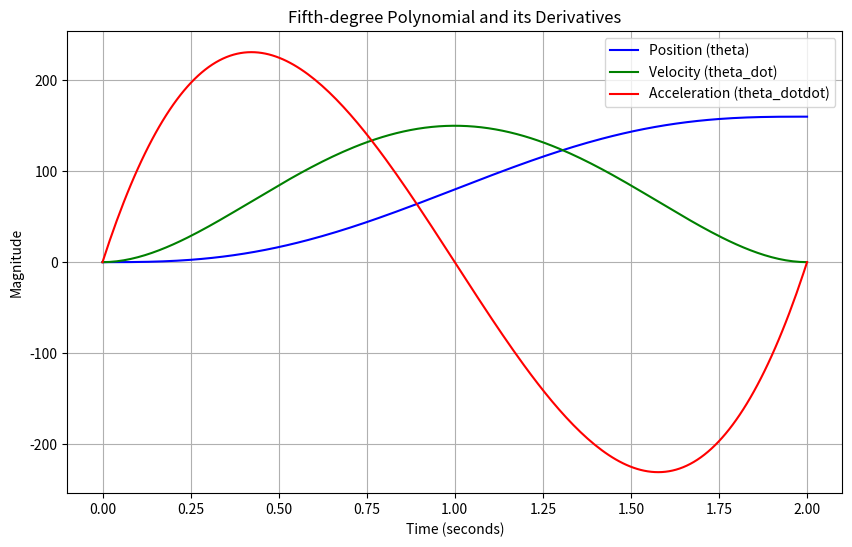

Reproduce this figure in Python.
import numpy as np
import matplotlib.pyplot as plt

# Define time duration
t_f = 2  # seconds
timesteps_per_second = 100
time = np.linspace(0, t_f, t_f * timesteps_per_second)

# Given constants for boundary conditions
theta_0 = 0
theta_f = 160
theta_dot_0 = 0
theta_dot_f = 0
theta_dotdot_0 = 0
theta_dotdot_f = 0

# Coefficients for the matrix
a1 = t_f**3
b1 = t_f**4
c1 = t_f**5
a2 = 3 * (t_f**2)
b2 = 4 * (t_f**3)
c2 = 5 * (t_f**4)
a3 = 6 * t_f
b3 = 12 * (t_f**2)
c3 = 20 * (t_f**3)

# Constants matrix
d1 = theta_f - theta_0 - theta_dot_0 * t_f - 0.5 * theta_dotdot_0 * (t_f**2)
d2 = theta_dot_f - theta_dot_0 - theta_dotdot_0 * t_f
d3 = theta_dotdot_f - theta_dotdot_0

# Matrix A and B
A = np.array([[a1, b1, c1],
              [a2, b2, c2],
              [a3, b3, c3]])

B = np.array([d1, d2, d3])

# Initial coefficients
a_0 = theta_0
a_1 = theta_dot_0
a_2 = theta_dotdot_0 / 2  # Divided by 2 because it's part of the quadratic term

# Solve for a_3, a_4, a_5
solution = np.linalg.solve(A, B)
a_3 = solution[0]
a_4 = solution[1]
a_5 = solution[2]

# Define the fifth-degree polynomial and its derivatives
theta = a_0 + a_1 * time + a_2 * time**2 + a_3 * time**3 + a_4 * time**4 + a_5 * time**5
theta_dot = a_1 + 2 * a_2 * time + 3 * a_3 * time**2 + 4 * a_4 * time**3 + 5 * a_5 * time**4
theta_dotdot = 2 * a_2 + 6 * a_3 * time + 12 * a_4 * time**2 + 20 * a_5 * time**3

# Plot the polynomial and its derivatives
plt.figure(figsize=(10, 6))

plt.plot(time, theta, label='Position (theta)', color='blue')
plt.plot(time, theta_dot, label='Velocity (theta_dot)', color='green')
plt.plot(time, theta_dotdot, label='Acceleration (theta_dotdot)', color='red')

# Labeling the plot
plt.title('Fifth-degree Polynomial and its Derivatives')
plt.xlabel('Time (seconds)')
plt.ylabel('Magnitude')
plt.legend()
plt.grid(True)

# Show the plot
plt.show()
